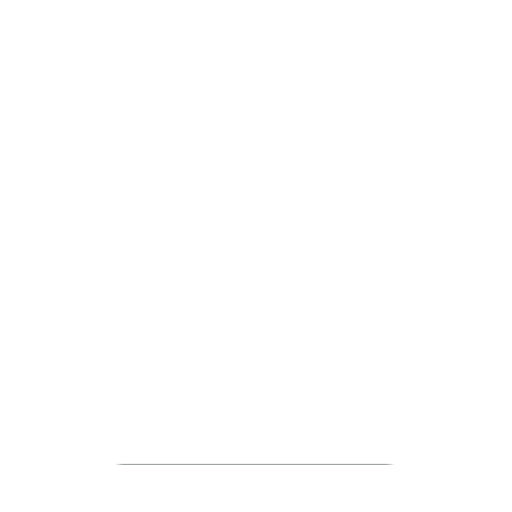
t = 0.00 s
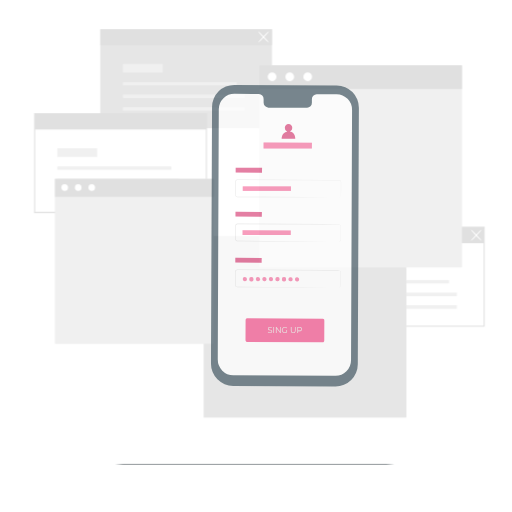
t = 0.88 s
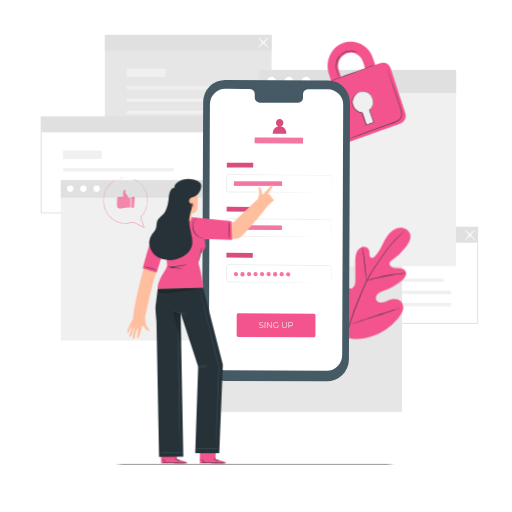
t = 1.77 s
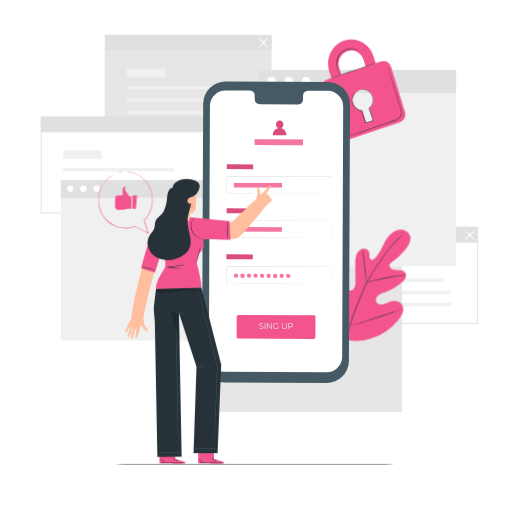
t = 2.65 s
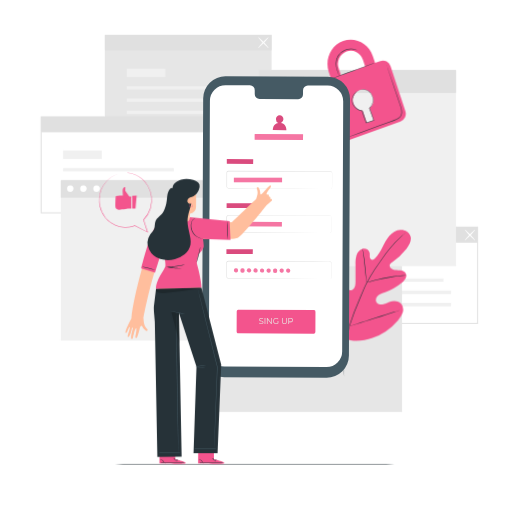
t = 3.53 s
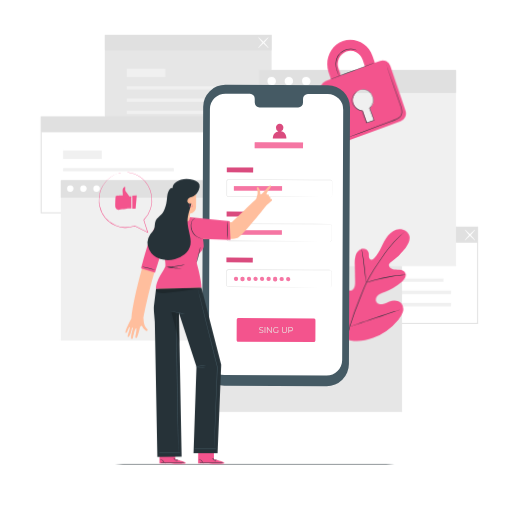
t = 4.42 s

The animated SVG that drew these frames (rendered in a browser with its animation timeline set to each time). Animation: 8 CSS @keyframes rules; one cycle of 5.30 s, repeats indefinitely.

<svg class="animated" id="freepik_stories-mobile-login" xmlns="http://www.w3.org/2000/svg" viewBox="0 0 500 500" version="1.1" xmlns:xlink="http://www.w3.org/1999/xlink" xmlns:svgjs="http://svgjs.com/svgjs"><style>svg#freepik_stories-mobile-login:not(.animated) .animable {opacity: 0;}svg#freepik_stories-mobile-login.animated #freepik--background-complete--inject-9 {animation: 1s 1 forwards cubic-bezier(.36,-0.01,.5,1.38) zoomIn;animation-delay: 0s;}svg#freepik_stories-mobile-login.animated #freepik--Plant--inject-9 {animation: 1s 1 forwards cubic-bezier(.36,-0.01,.5,1.38) slideUp,1.5s Infinite  linear wind;animation-delay: 0.9s,1.9s;opacity: 0}svg#freepik_stories-mobile-login.animated #freepik--Padlock--inject-9 {animation: 1s 1 forwards cubic-bezier(.36,-0.01,.5,1.38) slideDown,3s Infinite  linear wind;animation-delay: 0.9s,1.9s;opacity: 0}svg#freepik_stories-mobile-login.animated #freepik--Device--inject-9 {animation: 1s 1 forwards cubic-bezier(.36,-0.01,.5,1.38) slideRight,1.5s Infinite  linear floating;animation-delay: 0.4s,1.4s;opacity: 0}svg#freepik_stories-mobile-login.animated #freepik--speech-bubble--inject-9 {animation: 1s 1 forwards cubic-bezier(.36,-0.01,.5,1.38) zoomIn,1.5s Infinite  linear heartbeat;animation-delay: 1.3s,2.3s;opacity: 0}svg#freepik_stories-mobile-login.animated #freepik--Character--inject-9 {animation: 1s 1 forwards cubic-bezier(.36,-0.01,.5,1.38) slideLeft;animation-delay: 1.0s;opacity: 0}            @keyframes zoomIn {                0% {                    opacity: 0;                    transform: scale(0.5);                }                100% {                    opacity: 1;                    transform: scale(1);                }            }                    @keyframes slideUp {                0% {                    opacity: 0;                    transform: translateY(30px);                }                100% {                    opacity: 1;                    transform: inherit;                }            }                    @keyframes wind {                0% {                    transform: rotate( 0deg );                }                25% {                    transform: rotate( 1deg );                }                75% {                    transform: rotate( -1deg );                }            }                    @keyframes slideDown {                0% {                    opacity: 0;                    transform: translateY(-30px);                }                100% {                    opacity: 1;                    transform: translateY(0);                }            }                    @keyframes slideRight {                0% {                    opacity: 0;                    transform: translateX(30px);                }                100% {                    opacity: 1;                    transform: translateX(0);                }            }                    @keyframes floating {                0% {                    opacity: 1;                    transform: translateY(0px);                }                50% {                    transform: translateY(-10px);                }                100% {                    opacity: 1;                    transform: translateY(0px);                }            }                    @keyframes heartbeat {                0% {                    transform: scale(1);                }                10% {                    transform: scale(1.1);                }                30% {                    transform: scale(1);                }                40% {                    transform: scale(1);                }                50% {                    transform: scale(1.1);                }                60% {                    transform: scale(1);                }                100% {                    transform: scale(1);                }            }                    @keyframes slideLeft {                0% {                    opacity: 0;                    transform: translateX(-30px);                }                100% {                    opacity: 1;                    transform: translateX(0);                }            }        </style><g id="freepik--background-complete--inject-9" class="animable" style="transform-origin: 253.285px 218.165px;"><path d="M466.89,316.2H303V221.36H466.89ZM304,315.2H465.89V222.36H304Z" style="fill: rgb(224, 224, 224); transform-origin: 384.945px 268.78px;" id="elc5pqqbub35" class="animable"></path><rect x="324.95" y="271.93" width="108.13" height="3.17" style="fill: rgb(240, 240, 240); transform-origin: 379.015px 273.515px;" id="elnacr3t4v16" class="animable"></rect><rect x="324.95" y="283.75" width="115.58" height="3.46" style="fill: rgb(240, 240, 240); transform-origin: 382.74px 285.48px;" id="el1gwfis4s0tf" class="animable"></rect><rect x="324.95" y="295.71" width="115.58" height="3.46" style="fill: rgb(240, 240, 240); transform-origin: 382.74px 297.44px;" id="elhpisg4mkhns" class="animable"></rect><rect x="324.95" y="254.76" width="37.79" height="8.23" style="fill: rgb(240, 240, 240); transform-origin: 343.845px 258.875px;" id="elhg2vow2ehvq" class="animable"></rect><rect x="303.53" y="221.86" width="162.86" height="15.1" style="fill: rgb(224, 224, 224); transform-origin: 384.96px 229.41px;" id="ell5azjfos8rk" class="animable"></rect><path d="M453.86,234.7c-.21-.2,1.89-2.73,4.68-5.65s5.24-5.13,5.44-4.94-1.89,2.73-4.68,5.66S454.06,234.9,453.86,234.7Z" style="fill: rgb(255, 255, 255); transform-origin: 458.919px 229.406px;" id="el4asqgpngr92" class="animable"></path><path d="M464,234.7c-.2.2-2.64-2-5.44-4.93s-4.89-5.46-4.68-5.66,2.64,2,5.44,4.94S464.19,234.5,464,234.7Z" style="fill: rgb(255, 255, 255); transform-origin: 458.939px 229.405px;" id="el3itxpgqlhqf" class="animable"></path><rect x="102.36" y="34.05" width="162.86" height="93.85" style="fill: rgb(230, 230, 230); transform-origin: 183.79px 80.975px;" id="elgbiivkm1y3m" class="animable"></rect><rect x="123.79" y="84.13" width="108.13" height="3.17" style="fill: rgb(240, 240, 240); transform-origin: 177.855px 85.715px;" id="els3m68okn4cm" class="animable"></rect><rect x="123.79" y="95.95" width="115.58" height="3.46" style="fill: rgb(240, 240, 240); transform-origin: 181.58px 97.68px;" id="elatwxy5z7ih6" class="animable"></rect><rect x="123.79" y="107.91" width="115.58" height="3.46" style="fill: rgb(240, 240, 240); transform-origin: 181.58px 109.64px;" id="elcx3mm465iyl" class="animable"></rect><rect x="123.79" y="66.96" width="37.79" height="8.23" style="fill: rgb(240, 240, 240); transform-origin: 142.685px 71.075px;" id="el9se3kdf5lbm" class="animable"></rect><rect x="102.36" y="34.05" width="162.86" height="15.1" style="fill: rgb(224, 224, 224); transform-origin: 183.79px 41.6px;" id="el91brt9wkdjw" class="animable"></rect><path d="M252.14,46.82c-.21-.19,1.89-2.73,4.68-5.65s5.24-5.13,5.44-4.93-1.89,2.73-4.68,5.65S252.34,47,252.14,46.82Z" style="fill: rgb(255, 255, 255); transform-origin: 257.199px 41.5289px;" id="eli2xk6um25w" class="animable"></path><path d="M262.26,46.82c-.2.2-2.64-2-5.44-4.93s-4.89-5.45-4.68-5.65,2.64,2,5.44,4.93S262.47,46.63,262.26,46.82Z" style="fill: rgb(255, 255, 255); transform-origin: 257.2px 41.53px;" id="elch84yrczcfp" class="animable"></path><path d="M203.54,208.39H39.68V113.54H203.54Zm-162.86-1H202.54V114.54H40.68Z" style="fill: rgb(224, 224, 224); transform-origin: 121.61px 160.965px;" id="elxqci38675xl" class="animable"></path><rect x="61.61" y="164.12" width="108.13" height="3.17" style="fill: rgb(240, 240, 240); transform-origin: 115.675px 165.705px;" id="elrf8dygt7m0r" class="animable"></rect><rect x="61.61" y="175.94" width="115.58" height="3.46" style="fill: rgb(240, 240, 240); transform-origin: 119.4px 177.67px;" id="eljpy6h8pmrc" class="animable"></rect><rect x="61.61" y="187.9" width="115.58" height="3.46" style="fill: rgb(240, 240, 240); transform-origin: 119.4px 189.63px;" id="elazd0pn3dw8m" class="animable"></rect><rect x="61.61" y="146.95" width="37.79" height="8.23" style="fill: rgb(240, 240, 240); transform-origin: 80.505px 151.065px;" id="elmjgw0vmke9g" class="animable"></rect><rect x="40.18" y="114.04" width="162.86" height="15.1" style="fill: rgb(224, 224, 224); transform-origin: 121.61px 121.59px;" id="el2plq2fezy2k" class="animable"></rect><rect x="200.35" y="230.12" width="192.3" height="172.16" style="fill: rgb(230, 230, 230); transform-origin: 296.5px 316.2px;" id="elp68vopr7t" class="animable"></rect><rect x="59.38" y="175.89" width="150.64" height="156.51" style="fill: rgb(240, 240, 240); transform-origin: 134.7px 254.145px;" id="elgqnh2y30kou" class="animable"></rect><rect x="59.38" y="175.89" width="150.64" height="17.05" style="fill: rgb(224, 224, 224); transform-origin: 134.7px 184.415px;" id="el3q2w5v3cwxj" class="animable"></rect><path d="M71.82,184.24a3.16,3.16,0,1,1-3.16-3.3A3.24,3.24,0,0,1,71.82,184.24Z" style="fill: rgb(255, 255, 255); transform-origin: 68.6618px 184.1px;" id="eloy2xd87vpyl" class="animable"></path><path d="M84.65,184.24a3.17,3.17,0,1,1-3.16-3.3A3.24,3.24,0,0,1,84.65,184.24Z" style="fill: rgb(255, 255, 255); transform-origin: 81.4816px 184.11px;" id="elwmjoamjujcs" class="animable"></path><path d="M97.48,184.24a3.17,3.17,0,1,1-3.16-3.3A3.24,3.24,0,0,1,97.48,184.24Z" style="fill: rgb(255, 255, 255); transform-origin: 94.3116px 184.11px;" id="elztlpdowstv" class="animable"></path><rect x="253.08" y="68.28" width="192.3" height="191.66" style="fill: rgb(240, 240, 240); transform-origin: 349.23px 164.11px;" id="elhzl0h205q85" class="animable"></rect><rect x="253.08" y="68.28" width="192.3" height="22.45" style="fill: rgb(224, 224, 224); transform-origin: 349.23px 79.505px;" id="elk8v4evt2oj" class="animable"></rect><path d="M269.46,79.28a4.17,4.17,0,1,1-4.17-4.35A4.27,4.27,0,0,1,269.46,79.28Z" style="fill: rgb(255, 255, 255); transform-origin: 265.292px 79.1px;" id="elmauu8t6fvv7" class="animable"></path><path d="M285.13,76.34a4.17,4.17,0,1,1-6-.14A4.25,4.25,0,0,1,285.13,76.34Z" style="fill: rgb(255, 255, 255); transform-origin: 282.062px 79.1817px;" id="eltjxrc9ez2r" class="animable"></path><path d="M303.24,79.28a4.17,4.17,0,1,1-4.17-4.35A4.27,4.27,0,0,1,303.24,79.28Z" style="fill: rgb(255, 255, 255); transform-origin: 299.072px 79.1px;" id="elnb1nu8702ws" class="animable"></path></g><g id="freepik--Floor--inject-9" class="animable" style="transform-origin: 248.755px 453.13px;"><path d="M403.84,453.13c0,.14-69.44.26-155.07.26s-155.1-.12-155.1-.26,69.43-.26,155.1-.26S403.84,453,403.84,453.13Z" style="fill: rgb(38, 50, 56); transform-origin: 248.755px 453.13px;" id="el1brw4sc14yo" class="animable"></path></g><g id="freepik--Plant--inject-9" class="animable" style="transform-origin: 359.318px 295.667px;"><path d="M336.18,330.71c-15.45-10.79-18.95-30.82-18.34-48.83.1-3-.23-6.18,1.2-8.81s4.77-4.44,7.46-3.18c2.23,1.05,3.2,3.65,4.45,5.8a17.56,17.56,0,0,0,7.05,6.73c1.91,1,4.28,1.6,6.17.56,2.6-1.43,2.9-5,2.88-8q0-8.37-.1-16.72a27.83,27.83,0,0,1,.9-8.88c.93-2.84,3-5.47,5.83-6.27s6.36.85,7,3.77a28.8,28.8,0,0,1,.09,3.72c.08,1.25.66,2.62,1.83,3s2.39-.49,3.29-1.37c3.08-3,5.18-6.91,7.13-10.77s3.86-7.83,6.66-11.12,6.67-5.9,11-6.15,8.84,2.41,9.92,6.61-1.37,8.49-4,11.9a66.87,66.87,0,0,1-13.89,13.25,5.44,5.44,0,0,0-2.33,2.49c-.65,2,1.24,4,3.21,4.63,2.23.74,4.65.51,7,.79s4.85,1.3,5.74,3.5c1.22,3.06-1.34,6.26-3.85,8.36a57.38,57.38,0,0,1-16.92,9.77c-2.2.8-4.51,1.51-6.29,3.05s-2.84,4.23-1.77,6.34,3.82,2.78,6.13,2.35,4.36-1.67,6.56-2.5c4.11-1.55,9.41-1.27,12,2.28a9.46,9.46,0,0,1,1,8.37,21.83,21.83,0,0,1-4.53,7.39A57.63,57.63,0,0,1,364,330c-9.53,3.3-18.36,4.2-27.83.73" style="fill: #F3548D; transform-origin: 359.318px 278.557px;" id="elpdckvz16ljh" class="animable"></path><path d="M396.2,226.66s-.09.1-.29.28l-.89.79c-.78.7-1.93,1.72-3.38,3.07a111.61,111.61,0,0,0-11.42,12.33c-2.23,2.77-4.54,5.91-7,9.32s-5,7.09-7.52,11a135.66,135.66,0,0,0-7.37,12.78c-1.16,2.29-2.18,4.68-3.23,7.12L352,290.8a274.85,274.85,0,0,0-10.66,28.77,134,134,0,0,0-5,24.53,97.54,97.54,0,0,0-.28,16.89c.16,2,.31,3.53.45,4.57.06.5.1.9.14,1.19l0,.41a2.09,2.09,0,0,1-.09-.4c-.05-.29-.11-.68-.19-1.18-.18-1-.37-2.58-.55-4.58a92.93,92.93,0,0,1,.1-16.94,131.81,131.81,0,0,1,4.89-24.64,268.42,268.42,0,0,1,10.63-28.84l3.18-7.42c1.05-2.43,2.08-4.84,3.25-7.14a133.92,133.92,0,0,1,7.43-12.81c2.56-4,5.14-7.62,7.57-11s4.78-6.54,7-9.3a106.31,106.31,0,0,1,11.57-12.24c1.48-1.33,2.66-2.33,3.46-3l.93-.75A2.18,2.18,0,0,1,396.2,226.66Z" style="fill: rgb(38, 50, 56); transform-origin: 365.841px 296.91px;" id="elckc2yxf796a" class="animable"></path><path d="M358,276a6.19,6.19,0,0,1-.29-1.27c-.16-.83-.34-2-.55-3.52-.43-3-.87-7.11-1.34-11.66s-1-8.67-1.44-11.64c-.23-1.48-.43-2.67-.57-3.5a5.4,5.4,0,0,1-.17-1.3,5.53,5.53,0,0,1,.37,1.25c.22.82.47,2,.75,3.49.57,3,1.13,7.08,1.6,11.64s.87,8.56,1.18,11.67c.15,1.4.28,2.59.38,3.54A5.54,5.54,0,0,1,358,276Z" style="fill: rgb(38, 50, 56); transform-origin: 355.824px 259.555px;" id="elerucpoqt4r8" class="animable"></path><path d="M396.48,268.82A8,8,0,0,1,395,269c-1,.09-2.42.21-4.18.41-3.52.38-8.36,1.08-13.67,2.08s-10.08,2.13-13.51,3c-1.71.44-3.09.84-4,1.11a7.3,7.3,0,0,1-1.5.36,8.71,8.71,0,0,1,1.44-.57c.94-.33,2.3-.79,4-1.28,3.41-1,8.18-2.19,13.51-3.21A136.16,136.16,0,0,1,390.74,269c1.77-.15,3.2-.21,4.2-.23A7.69,7.69,0,0,1,396.48,268.82Z" style="fill: rgb(38, 50, 56); transform-origin: 377.31px 272.356px;" id="ellqc7atjl4lq" class="animable"></path><path d="M341.3,318.72a2.08,2.08,0,0,1-.26-.47l-.66-1.39c-.57-1.21-1.34-3-2.26-5.19-1.86-4.4-4.23-10.56-6.75-17.4s-4.84-13-6.6-17.45c-.86-2.16-1.57-3.93-2.1-5.25l-.56-1.43a1.93,1.93,0,0,1-.16-.52,2.08,2.08,0,0,1,.26.47l.66,1.39c.56,1.21,1.34,3,2.26,5.19,1.86,4.4,4.23,10.56,6.75,17.4s4.84,13,6.6,17.45c.86,2.16,1.57,3.93,2.09,5.25.23.57.42,1,.57,1.43A1.93,1.93,0,0,1,341.3,318.72Z" style="fill: rgb(38, 50, 56); transform-origin: 331.625px 294.17px;" id="el1p28978n0nh" class="animable"></path><path d="M392.38,302.25a2.12,2.12,0,0,1-.51.21l-1.48.5-5.47,1.77c-4.62,1.5-11,3.64-18,6s-13.41,4.46-18.06,5.86c-2.32.71-4.21,1.25-5.52,1.61l-1.51.39a2.59,2.59,0,0,1-.54.11,2.12,2.12,0,0,1,.51-.21l1.48-.5,5.47-1.77c4.62-1.5,11-3.64,18-6s13.4-4.46,18.05-5.86c2.33-.71,4.21-1.25,5.53-1.61l1.51-.39A2.59,2.59,0,0,1,392.38,302.25Z" style="fill: rgb(38, 50, 56); transform-origin: 366.835px 310.475px;" id="elkpwbi5tdfc" class="animable"></path></g><g id="freepik--Padlock--inject-9" class="animable" style="transform-origin: 354.572px 88.5349px;"><path d="M371.54,59.68l-5.15,1.84-2.21-6.73c-4.06-12.41-17-19-28.89-14.81s-18.22,17.8-14.16,30.21l2.21,6.73-5.17,1.85a8.22,8.22,0,0,0-4.82,10.28l14.33,43.79a7.73,7.73,0,0,0,9.86,5.11l53.37-19.09a8.26,8.26,0,0,0,4.87-10.38L381.44,64.69A7.71,7.71,0,0,0,371.54,59.68Zm-40.68,7a13.19,13.19,0,0,1,7.76-16.55,12.36,12.36,0,0,1,15.83,8.11l2.2,6.73-23.59,8.44Zm30,38.86,3.66,11.18a.91.91,0,0,1-.57,1.12l-5.13,1.83a.82.82,0,0,1-1-.54L354.13,108a10,10,0,0,1-9-7,10.51,10.51,0,0,1,6.19-13.18,9.85,9.85,0,0,1,12.61,6.46A10.68,10.68,0,0,1,360.87,105.57Z" style="fill: #F3548D; transform-origin: 354.572px 88.5349px;" id="el4nx402etd9" class="animable"></path><path d="M366.16,61.4c0,.14-9.55,3.73-21.43,8S323.16,77.1,323.11,77s9.55-3.72,21.44-8S366.11,61.27,366.16,61.4Z" style="fill: rgb(38, 50, 56); transform-origin: 344.635px 69.1993px;" id="el9k5wnveggp6" class="animable"></path><path d="M377.5,63.24a1.75,1.75,0,0,1,.11.27c.08.2.17.46.29.78.26.73.62,1.74,1.07,3l3.84,11.18c1.6,4.74,3.51,10.36,5.63,16.6,1,3.13,2.18,6.39,3.28,9.82a15,15,0,0,1,.75,5.49,7.37,7.37,0,0,1-.81,2.77,7.64,7.64,0,0,1-1.89,2.23,18,18,0,0,1-5.08,2.59l-5.15,1.85-9.75,3.49-16.51,5.88-11.15,3.92-3,1-.8.26a.85.85,0,0,1-.27.07s.08,0,.25-.12l.78-.31,3-1.13,11.09-4.08,16.48-6,9.73-3.52,5.15-1.86a17.13,17.13,0,0,0,4.93-2.51,7.11,7.11,0,0,0,1.76-2.07,6.58,6.58,0,0,0,.75-2.57,14.39,14.39,0,0,0-.72-5.29c-1.08-3.4-2.22-6.69-3.25-9.82-2.08-6.25-4-11.89-5.52-16.63s-2.8-8.55-3.68-11.23c-.42-1.31-.74-2.33-1-3.07l-.24-.8A.93.93,0,0,1,377.5,63.24Z" style="fill: rgb(38, 50, 56); transform-origin: 365.274px 98.84px;" id="elb948t8frpyt" class="animable"></path><path d="M349.34,49.45s-.53-.26-1.51-.66a13.32,13.32,0,0,0-4.37-.88A15,15,0,0,0,337,49.13a14.4,14.4,0,0,0-6.11,5.11,13.52,13.52,0,0,0-2.35,7.59,23.39,23.39,0,0,0,1,6.55c.52,1.82,1.06,3.27,1.42,4.28a11.17,11.17,0,0,1,.52,1.58,8.78,8.78,0,0,1-.71-1.51c-.41-1-1-2.42-1.58-4.25a22.74,22.74,0,0,1-1.15-6.65,13.71,13.71,0,0,1,2.4-7.88,14.63,14.63,0,0,1,6.35-5.26,14.88,14.88,0,0,1,6.65-1.14,12.59,12.59,0,0,1,4.43,1.05,8.26,8.26,0,0,1,1.08.6A1.49,1.49,0,0,1,349.34,49.45Z" style="fill: rgb(38, 50, 56); transform-origin: 338.69px 60.8821px;" id="elvs6whimsl5s" class="animable"></path><path d="M349.8,88.58a3.45,3.45,0,0,1,.5-.25,9.93,9.93,0,0,1,1.55-.55,11.09,11.09,0,0,1,2.59-.44,8.78,8.78,0,0,1,3.51.53c2.56.9,4.91,3.51,6.07,7a10.08,10.08,0,0,1,0,5.74A13,13,0,0,1,360.8,106l.06-.27c1.33,3.65,2.78,7.61,4.28,11.74l.09.25-.25.09-2.29.76-5,1.67-.25.08-.08-.25c-1.37-4.14-2.87-8-4-11.79l.22.17a10,10,0,0,1-5.36-2.11,12.1,12.1,0,0,1-3.35-4,9.14,9.14,0,0,1-1.06-4.5,10.86,10.86,0,0,1,4.19-8.26,6.36,6.36,0,0,1,1.73-1,19.27,19.27,0,0,0-1.64,1.09A10.63,10.63,0,0,0,345,94.06a9.46,9.46,0,0,0,.31,8.07,11.74,11.74,0,0,0,3.27,3.84,9.52,9.52,0,0,0,5.11,2l.17,0,.05.15c1.1,3.72,2.61,7.61,4,11.77l-.33-.16,5-1.67,2.28-.77-.16.34c-1.49-4.13-2.93-8.1-4.25-11.75l0-.15.12-.12a12.74,12.74,0,0,0,3.16-5.17,9.67,9.67,0,0,0,0-5.49c-1.09-3.36-3.34-5.91-5.78-6.81a8.59,8.59,0,0,0-3.39-.57,11.46,11.46,0,0,0-2.56.35C350.51,88.29,349.81,88.63,349.8,88.58Z" style="fill: rgb(38, 50, 56); transform-origin: 354.519px 103.824px;" id="elmqcgexqgkcf" class="animable"></path></g><g id="freepik--Device--inject-9" class="animable" style="transform-origin: 269.58px 230.125px;"><path d="M318.89,377.32,219,376.86A21.77,21.77,0,0,1,197.35,355l1.06-250.41a21.75,21.75,0,0,1,21.86-21.66l99.88.46a21.77,21.77,0,0,1,21.66,21.85l-1.06,250.4A21.77,21.77,0,0,1,318.89,377.32Z" style="fill: rgb(69, 90, 100); transform-origin: 269.58px 230.125px;" id="elq3twz0yu89" class="animable"></path><path d="M320,92,300.64,92a4.81,4.81,0,0,0-4.72,4.9l0,3.51a4.8,4.8,0,0,1-4.72,4.89l-37.74-.17a4.82,4.82,0,0,1-4.69-4.94l0-3.51a4.82,4.82,0,0,0-4.68-4.94l-6.81,0-16.95-.08A15.24,15.24,0,0,0,205,106.75l-1,244.42a15.23,15.23,0,0,0,15.16,15.3l99.68.46a15.24,15.24,0,0,0,15.31-15.17l1-244.42A15.25,15.25,0,0,0,320,92Z" style="fill: rgb(255, 255, 255); transform-origin: 269.575px 229.295px;" id="elmj9tsyxjpzd" class="animable"></path><path d="M306.59,334.32,232.47,334c-.77,0-1.39-.84-1.38-1.86l.08-19.39c0-1,.63-1.86,1.4-1.86l74.12.34a1.68,1.68,0,0,1,1.38,1.87L308,332.47C308,333.5,307.36,334.33,306.59,334.32Z" style="fill: #F3548D; transform-origin: 269.587px 322.605px;" id="elmovulvv0w6" class="animable"></path><text transform="matrix(0.96, 0, 0, 1, 252.59, 324.95)" style="font-size:8.298959732055664px;fill:#e8e8e3;font-family:Montserrat-Regular, Montserrat">SING UP</text><g id="el5l0l27izllh"><rect x="221.51" y="163.81" width="25.72" height="4.72" style="fill: #F3548D; transform-origin: 234.37px 166.17px; transform: rotate(0.26deg);" class="animable" id="elwvt69hzc8p"></rect></g><g id="elxr1vkhkhkn"><rect x="221.51" y="163.81" width="25.72" height="4.72" style="opacity: 0.1; transform-origin: 234.37px 166.17px; transform: rotate(0.26deg);" class="animable" id="eluu8b4sjfid"></rect></g><path d="M322.65,192.83a2.3,2.3,0,0,0,.59-.14,1.58,1.58,0,0,0,1-1.35c0-1.59,0-3.91,0-6.89,0-1.49,0-3.16,0-5,0-.45,0-.92,0-1.39a1.94,1.94,0,0,0-.28-1.31,1.5,1.5,0,0,0-1.19-.61h-1.56l-14.45,0-83.64-.31a1.33,1.33,0,0,0-1.1.55,1.91,1.91,0,0,0-.26,1.31c0,1,0,2,0,3q0,3,0,6c0,1,0,2,0,3a7.89,7.89,0,0,0,0,1.4,1.35,1.35,0,0,0,.78.9,1.56,1.56,0,0,0,.62.11h5.09l22.21.12,37.6.23,25.35.2,6.89.08,1.79,0c.41,0,.61,0,.61,0l-.61,0-1.79,0h-6.89l-25.35,0-37.6-.12-22.21-.09h-5.09a2,2,0,0,1-.82-.14,1.88,1.88,0,0,1-1.08-1.25,2.83,2.83,0,0,1-.06-.8v-.74c0-1,0-2,0-3q0-3,0-6c0-1,0-2,0-3a5.6,5.6,0,0,1,0-.8,1.7,1.7,0,0,1,.33-.81,1.84,1.84,0,0,1,1.52-.77l83.64.46,14.45.1,1.56,0a1.71,1.71,0,0,1,1.4.73,2.13,2.13,0,0,1,.32,1.47c0,.47,0,.94,0,1.39,0,1.82,0,3.49,0,5,0,3-.07,5.3-.09,6.9a1.62,1.62,0,0,1-1.05,1.39A1.2,1.2,0,0,1,322.65,192.83Z" style="fill: rgb(224, 224, 224); transform-origin: 272.814px 184.02px;" id="eljg0d3j23pob" class="animable"></path><g id="el26faizes7fp"><rect x="228.41" y="182.01" width="47.04" height="4.41" style="fill: #F3548D; transform-origin: 251.93px 184.215px; transform: rotate(0deg);" class="animable" id="elt1d41auec"></rect></g><g id="eld5201pwryig"><rect x="228.41" y="182.01" width="47.04" height="4.41" style="fill: rgb(255, 255, 255); opacity: 0.2; transform-origin: 251.93px 184.215px; transform: rotate(0deg);" class="animable" id="eljhfsmyj4jx"></rect></g><g id="elp3jkidvfoch"><rect x="221.33" y="206.87" width="25.72" height="4.72" style="fill: #F3548D; transform-origin: 234.19px 209.23px; transform: rotate(0.26deg);" class="animable" id="el2n70m6z8j9b"></rect></g><g id="eljoti6g38a9i"><rect x="221.33" y="206.87" width="25.72" height="4.72" style="opacity: 0.1; transform-origin: 234.19px 209.23px; transform: rotate(0.26deg);" class="animable" id="el6qesa5kvm1"></rect></g><path d="M322,235.89a5.17,5.17,0,0,0,.6-.11,2.05,2.05,0,0,0,1.26-1.14,2.8,2.8,0,0,0,.18-1.27c0-.48,0-1,0-1.58,0-1.16,0-2.48,0-4v-6.35a2.15,2.15,0,0,0-.29-1.32,1.94,1.94,0,0,0-1.09-.85,6.13,6.13,0,0,0-1.51-.08l-14.39,0-83.35-.31a1.85,1.85,0,0,0-1.83,1.61c0,.95,0,2,0,3q0,3,0,6c0,1,0,2,0,3a5.74,5.74,0,0,0,.06,1.4,1.9,1.9,0,0,0,.73,1,2.08,2.08,0,0,0,1.24.32H225l2.89,0,22.13.11,37.47.23,25.26.2,6.87.08,1.79,0,.6,0-.6,0-1.79,0-6.87,0-25.26,0L250,235.79l-22.13-.08h-4.35a2.51,2.51,0,0,1-1.53-.41,2.4,2.4,0,0,1-.94-1.31,6.3,6.3,0,0,1-.08-1.54c0-1,0-2,0-3q0-3,0-6c0-1,0-2,0-3a2.37,2.37,0,0,1,2.35-2.07l83.35.46,14.39.11a6.19,6.19,0,0,1,1.6.11,2.21,2.21,0,0,1,1.23,1,2.41,2.41,0,0,1,.32,1.46c0,.47,0,.93,0,1.39,0,1.81,0,3.47,0,5s0,2.82,0,4c0,.57,0,1.1,0,1.59a2.79,2.79,0,0,1-.21,1.31,2.12,2.12,0,0,1-1.35,1.14A1.88,1.88,0,0,1,322,235.89Z" style="fill: rgb(224, 224, 224); transform-origin: 272.588px 227.168px;" id="el34vru2af653" class="animable"></path><g id="elo7gqhjrvs7"><rect x="221.14" y="251.79" width="25.72" height="4.72" style="fill: #F3548D; transform-origin: 234px 254.15px; transform: rotate(0.26deg);" class="animable" id="el7pmvfq5time"></rect></g><g id="elysmwvhc1gqb"><rect x="221.14" y="251.79" width="25.72" height="4.72" style="opacity: 0.1; transform-origin: 234px 254.15px; transform: rotate(0.26deg);" class="animable" id="eltqe36gn288"></rect></g><path d="M321.8,280.8a4.78,4.78,0,0,0,.6-.11,2.06,2.06,0,0,0,1.26-1.13,2.82,2.82,0,0,0,.18-1.27c0-.49,0-1,0-1.59,0-1.15,0-2.48,0-4v-6.35a2.15,2.15,0,0,0-.29-1.32,2,2,0,0,0-1.09-.84,6.11,6.11,0,0,0-1.51-.09l-14.39,0-83.35-.31a1.85,1.85,0,0,0-1.83,1.61c0,1,0,2,0,3,0,2,0,4,0,6,0,1,0,2,0,3a5.66,5.66,0,0,0,.06,1.39,1.83,1.83,0,0,0,.73,1,2,2,0,0,0,1.24.32h4.35l22.13.12,37.47.23,25.26.2,6.87.08,1.79,0c.4,0,.6,0,.6,0s-.2,0-.6,0l-1.79,0-6.87,0-25.26,0-37.47-.11-22.13-.09h-4.35a2.45,2.45,0,0,1-1.53-.41,2.4,2.4,0,0,1-.94-1.31,6.3,6.3,0,0,1-.08-1.54c0-1,0-2,0-3q0-3,0-6c0-1,0-2,0-3.05a2.36,2.36,0,0,1,2.34-2.07l83.35.46,14.39.11a6.19,6.19,0,0,1,1.6.11,2.21,2.21,0,0,1,1.23,1,2.41,2.41,0,0,1,.32,1.46c0,.47,0,.94,0,1.39,0,1.81,0,3.47,0,5s0,2.82,0,4c0,.57,0,1.1,0,1.59a2.74,2.74,0,0,1-.21,1.31,2.12,2.12,0,0,1-1.35,1.14A1.58,1.58,0,0,1,321.8,280.8Z" style="fill: rgb(224, 224, 224); transform-origin: 272.473px 271.988px;" id="el5getsrd65m7" class="animable"></path><g id="ell08ngzayg2n"><rect x="228.23" y="225.07" width="47.04" height="4.41" style="fill: #F3548D; transform-origin: 251.75px 227.275px; transform: rotate(0.26deg);" class="animable" id="eln36ktbrpn3o"></rect></g><g id="el9fwmfs942mr"><rect x="228.23" y="225.07" width="47.04" height="4.41" style="fill: rgb(255, 255, 255); opacity: 0.2; transform-origin: 251.75px 227.275px; transform: rotate(0.26deg);" class="animable" id="eljxq1pnj8zx"></rect></g><path d="M232.51,272.64a2.06,2.06,0,1,1-2-2.21A2.12,2.12,0,0,1,232.51,272.64Z" style="fill: #F3548D; transform-origin: 230.454px 272.489px;" id="ely4vlwxjzoef" class="animable"></path><path d="M238.88,272.67a2.06,2.06,0,1,1-4.11,0,2.06,2.06,0,1,1,4.11,0Z" style="fill: #F3548D; transform-origin: 236.825px 272.67px;" id="elpgu2kfsh2o" class="animable"></path><path d="M245.26,272.7a2.06,2.06,0,1,1-2-2.21A2.13,2.13,0,0,1,245.26,272.7Z" style="fill: #F3548D; transform-origin: 243.204px 272.549px;" id="elyqdzgt3mmpd" class="animable"></path><path d="M251.63,272.73a2.06,2.06,0,1,1-2-2.21A2.13,2.13,0,0,1,251.63,272.73Z" style="fill: #F3548D; transform-origin: 249.574px 272.579px;" id="el8m51u8fefci" class="animable"></path><path d="M258,272.75a2.06,2.06,0,1,1-2-2.2A2.13,2.13,0,0,1,258,272.75Z" style="fill: #F3548D; transform-origin: 255.943px 272.609px;" id="el3f99j8hfgzx" class="animable"></path><path d="M264.38,272.78a2.06,2.06,0,1,1-2.05-2.2A2.13,2.13,0,0,1,264.38,272.78Z" style="fill: #F3548D; transform-origin: 262.323px 272.64px;" id="elvyj3x2dflj" class="animable"></path><path d="M270.75,272.81a2.06,2.06,0,1,1-4.11,0,2.06,2.06,0,1,1,4.11,0Z" style="fill: #F3548D; transform-origin: 268.695px 272.81px;" id="elysxtv7xyyih" class="animable"></path><path d="M277.12,272.84a2.06,2.06,0,1,1-2.05-2.2A2.13,2.13,0,0,1,277.12,272.84Z" style="fill: #F3548D; transform-origin: 275.063px 272.7px;" id="el993iyrt29dg" class="animable"></path><path d="M283.49,272.87a2.06,2.06,0,1,1-2-2.2A2.13,2.13,0,0,1,283.49,272.87Z" style="fill: #F3548D; transform-origin: 281.433px 272.729px;" id="elam2qaf17xbn" class="animable"></path><g id="elt89zp4vv7o"><g style="opacity: 0.2; transform-origin: 255.943px 272.721px;" class="animable" id="elvsisxug549a"><path d="M232.51,272.64a2.06,2.06,0,1,1-2-2.21A2.12,2.12,0,0,1,232.51,272.64Z" style="fill: rgb(255, 255, 255); transform-origin: 230.454px 272.489px;" id="elbx64hqwivvq" class="animable"></path><path d="M238.88,272.67a2.06,2.06,0,1,1-4.11,0,2.06,2.06,0,1,1,4.11,0Z" style="fill: rgb(255, 255, 255); transform-origin: 236.825px 272.67px;" id="elv6hv1fhhw1l" class="animable"></path><path d="M245.26,272.7a2.06,2.06,0,1,1-2-2.21A2.13,2.13,0,0,1,245.26,272.7Z" style="fill: rgb(255, 255, 255); transform-origin: 243.204px 272.549px;" id="elwzd5omerwl" class="animable"></path><path d="M251.63,272.73a2.06,2.06,0,1,1-2-2.21A2.13,2.13,0,0,1,251.63,272.73Z" style="fill: rgb(255, 255, 255); transform-origin: 249.574px 272.579px;" id="elo7sl1p52j4r" class="animable"></path><path d="M258,272.75a2.06,2.06,0,1,1-2-2.2A2.13,2.13,0,0,1,258,272.75Z" style="fill: rgb(255, 255, 255); transform-origin: 255.943px 272.609px;" id="eltpospmc399k" class="animable"></path><path d="M264.38,272.78a2.06,2.06,0,1,1-2.05-2.2A2.13,2.13,0,0,1,264.38,272.78Z" style="fill: rgb(255, 255, 255); transform-origin: 262.323px 272.64px;" id="eletvy7rmb81t" class="animable"></path><path d="M270.75,272.81a2.06,2.06,0,1,1-4.11,0,2.06,2.06,0,1,1,4.11,0Z" style="fill: rgb(255, 255, 255); transform-origin: 268.695px 272.81px;" id="elrt8s1ocgo2" class="animable"></path><path d="M277.12,272.84a2.06,2.06,0,1,1-2.05-2.2A2.13,2.13,0,0,1,277.12,272.84Z" style="fill: rgb(255, 255, 255); transform-origin: 275.063px 272.7px;" id="elzvdb3ht1zcj" class="animable"></path><path d="M283.49,272.87a2.06,2.06,0,1,1-2-2.2A2.13,2.13,0,0,1,283.49,272.87Z" style="fill: rgb(255, 255, 255); transform-origin: 281.433px 272.729px;" id="elpzfp1z9ebje" class="animable"></path></g></g><path d="M274.44,128.51a3.87,3.87,0,0,0,2.31-3.59,3.64,3.64,0,1,0-7.27,0,3.88,3.88,0,0,0,2.32,3.63c-5.6.84-5.35,6.92-5.35,6.92l13.24.06S280,129.34,274.44,128.51Z" style="fill: #F3548D; transform-origin: 273.071px 128.31px;" id="elf3494je1yyd" class="animable"></path><g id="el12zir4vn6lhf"><path d="M274.44,128.51a3.87,3.87,0,0,0,2.31-3.59,3.64,3.64,0,1,0-7.27,0,3.88,3.88,0,0,0,2.32,3.63c-5.6.84-5.35,6.92-5.35,6.92l13.24.06S280,129.34,274.44,128.51Z" style="opacity: 0.1; transform-origin: 273.071px 128.31px;" class="animable" id="el70yt8qfvlyy"></path></g><g id="el4drm3pkw2cv"><rect x="248.74" y="139.37" width="47.19" height="5.64" style="fill: #F3548D; transform-origin: 272.335px 142.19px; transform: rotate(0.26deg);" class="animable" id="el6yyk0fqgr7q"></rect></g><g id="el8xqx4zdwfsb"><rect x="248.74" y="139.37" width="47.19" height="5.64" style="fill: rgb(255, 255, 255); opacity: 0.2; transform-origin: 272.335px 142.19px; transform: rotate(0.26deg);" class="animable" id="elmjefrtxxgpj"></rect></g></g><g id="freepik--speech-bubble--inject-9" class="animable animator-active" style="transform-origin: 122.529px 197.96px;"><path d="M122.47,168.68l-.47,0-1.36.1a15.43,15.43,0,0,0-2.19.29,13.53,13.53,0,0,0-1.39.27l-1.55.43a25.47,25.47,0,0,0-7.37,3.65,25.94,25.94,0,0,0-7.26,8.08,27.08,27.08,0,0,0-2.54,5.81,27.94,27.94,0,0,0-1.11,6.78,27.48,27.48,0,0,0,.06,3.62c0,.61.17,1.22.25,1.84a11.82,11.82,0,0,0,.35,1.85,26.39,26.39,0,0,0,15,18.33,23.76,23.76,0,0,0,8.59,1.93,23.19,23.19,0,0,0,9-1.29l.88-.33.12,0,.1.06,12.61,6.4-.37.32c-1.35-4.18-2.65-8.23-3.91-12.12l0-.15.11-.11a27,27,0,0,0,6.62-11,27.7,27.7,0,0,0,1-11.72,27.38,27.38,0,0,0-3.31-9.94,27,27,0,0,0-5.7-7,27.85,27.85,0,0,0-6.19-3.94,26.94,26.94,0,0,0-5.24-1.65l-2-.33-1.45-.11-.88-.06-.3,0a1.36,1.36,0,0,1,.3,0l.89,0,1.45.06,2,.29a26.5,26.5,0,0,1,5.31,1.59,27.79,27.79,0,0,1,6.3,3.93,27.07,27.07,0,0,1,5.82,7,27.45,27.45,0,0,1,3.41,10.07,28,28,0,0,1-.93,11.92,27.36,27.36,0,0,1-6.72,11.23l.06-.26c1.26,3.89,2.57,7.94,3.93,12.11l.19.61-.57-.29-12.61-6.39h.22l-.9.33a23.86,23.86,0,0,1-9.17,1.32,24.3,24.3,0,0,1-8.77-2A26.31,26.31,0,0,1,100.25,209a26.7,26.7,0,0,1-2.83-7.4,15.32,15.32,0,0,1-.35-1.89c-.08-.63-.21-1.25-.24-1.87a29.55,29.55,0,0,1,1.11-10.56,26.89,26.89,0,0,1,2.61-5.88,26.17,26.17,0,0,1,7.41-8.13,25.28,25.28,0,0,1,7.49-3.62l1.57-.4a13.89,13.89,0,0,1,1.4-.25,14.85,14.85,0,0,1,2.21-.24l1.37-.05A3.36,3.36,0,0,1,122.47,168.68Z" style="fill: #F3548D; transform-origin: 122.529px 197.96px;" id="el8i1r6kqrgcs" class="animable"></path><path d="M128.17,192h-1.85l-4-5.62v-3.69s-2.86-.18-2.52,4.65,0,3.6,0,3.6-6.07,0-6.57.55-.53,6.41-.6,9.68a3.54,3.54,0,0,0,2.51,3.56,2.48,2.48,0,0,0,.65.09c1.52,0,9.25-1.23,9.25-1.23h3.19Z" style="fill: #F3548D; transform-origin: 120.428px 193.755px;" id="elbfjq8hwc0z9" class="animable"></path><polygon points="133.46 191.01 132.32 203.65 129.16 203.65 129.16 191.27 133.46 191.01" style="fill: #F3548D; transform-origin: 131.31px 197.33px;" id="ellireoj4bwpf" class="animable"></polygon></g><g id="freepik--Character--inject-9" class="animable" style="transform-origin: 194.06px 313.817px;"><path d="M171.15,448.34v-8.55l-15.33-.11-.13,12.93.95.07c4.23.27,21.52.67,24.36-.21C184.16,451.49,171.15,448.34,171.15,448.34Z" style="fill: #F3548D; transform-origin: 168.592px 446.345px;" id="elmwezr83s4cg" class="animable"></path><path d="M181.36,451.67c0,.14-5.74.26-12.81.26s-12.81-.12-12.81-.26,5.74-.26,12.81-.26S181.36,451.53,181.36,451.67Z" style="fill: rgb(38, 50, 56); transform-origin: 168.55px 451.67px;" id="eltxgwydqmuxl" class="animable"></path><path d="M171.42,450.09c-.13-.07,0-.52.31-1s.73-.68.83-.58-.11.48-.41.89S171.55,450.16,171.42,450.09Z" style="fill: rgb(38, 50, 56); transform-origin: 171.978px 449.292px;" id="el868dr8al4bu" class="animable"></path><path d="M172.4,450.65c-.14,0-.07-.56.23-1.09s.7-.85.81-.77-.07.53-.35,1S172.53,450.7,172.4,450.65Z" style="fill: rgb(38, 50, 56); transform-origin: 172.902px 449.716px;" id="el6707b5z100s" class="animable"></path><path d="M160.36,451.63c-.06,0-.29-.18-.62-.56a9.91,9.91,0,0,0-1.34-1.34,3.53,3.53,0,0,0-1.66-.73c-.47-.06-.77,0-.8-.06s.26-.27.81-.31a3.09,3.09,0,0,1,2,.68,5.64,5.64,0,0,1,1.32,1.55C160.3,451.3,160.42,451.59,160.36,451.63Z" style="fill: rgb(38, 50, 56); transform-origin: 158.157px 450.13px;" id="elmjhcb3lf8so" class="animable"></path><path d="M171.47,448.48c.07.12-.19.42-.63.58s-.83.1-.85,0,.29-.31.67-.45S171.39,448.36,171.47,448.48Z" style="fill: rgb(38, 50, 56); transform-origin: 170.735px 448.794px;" id="elaq8l4j3xxj8" class="animable"></path><path d="M171.23,447.65c0,.15-.4.27-.92.28s-.93-.11-.92-.25.42-.27.92-.28S171.21,447.51,171.23,447.65Z" style="fill: rgb(38, 50, 56); transform-origin: 170.31px 447.665px;" id="el76pyr5uo97s" class="animable"></path><path d="M208.9,448.34v-8.55l-15.33-.11-.13,12.8.95.07c4.23.27,21.53.8,24.36-.08C221.91,451.49,208.9,448.34,208.9,448.34Z" style="fill: #F3548D; transform-origin: 206.342px 446.318px;" id="elbfiay6oe7p" class="animable"></path><path d="M219.11,451.69c0,.14-5.73.26-12.81.26s-12.8-.12-12.8-.26,5.73-.26,12.8-.26S219.11,451.55,219.11,451.69Z" style="fill: rgb(38, 50, 56); transform-origin: 206.305px 451.69px;" id="eld05b5icwt2" class="animable"></path><path d="M209.17,450.09c-.12-.07,0-.52.31-1s.73-.68.83-.58-.11.48-.41.89S209.3,450.16,209.17,450.09Z" style="fill: rgb(38, 50, 56); transform-origin: 209.73px 449.292px;" id="elrdfh6y90ryh" class="animable"></path><path d="M210.15,450.65c-.13,0-.07-.56.24-1.09s.7-.85.81-.77-.08.53-.36,1S210.29,450.7,210.15,450.65Z" style="fill: rgb(38, 50, 56); transform-origin: 210.659px 449.716px;" id="elf7208in4f9" class="animable"></path><path d="M198.11,451.63c-.06,0-.28-.18-.62-.56a9.91,9.91,0,0,0-1.34-1.34,3.53,3.53,0,0,0-1.66-.73c-.46-.06-.77,0-.8-.06s.26-.27.81-.31a3.09,3.09,0,0,1,2,.68,5.47,5.47,0,0,1,1.32,1.55C198.05,451.3,198.17,451.59,198.11,451.63Z" style="fill: rgb(38, 50, 56); transform-origin: 195.907px 450.13px;" id="elx9t5q31bwi" class="animable"></path><path d="M209.22,448.48c.07.12-.19.42-.63.58s-.83.1-.85,0,.29-.31.67-.45S209.14,448.36,209.22,448.48Z" style="fill: rgb(38, 50, 56); transform-origin: 208.485px 448.794px;" id="elos5nj1zvzcp" class="animable"></path><path d="M209,447.65c0,.15-.4.27-.92.28s-.92-.11-.91-.25.41-.27.91-.28S209,447.51,209,447.65Z" style="fill: rgb(38, 50, 56); transform-origin: 208.085px 447.665px;" id="elg08xycmo9eb" class="animable"></path><path d="M265.38,194.44c-.4-.41-1.39-.21-1.39-.21a5.12,5.12,0,0,0,0-1.74c-.18-.56-1.44-.45-1.44-.45a5.81,5.81,0,0,1,0-1.42.51.51,0,0,0-.29-.51,4.62,4.62,0,0,0-1.88-.34c-.77-.55,2.35-4.92,3.51-6.32s.95-2.49-.08-2.49c-.71,0-4.35,4.2-5.47,5.61s-4.09,5.33-4.19,2.2-1.36-5.49-2.15-5.89-1.63.54-1.2,1.41a11.19,11.19,0,0,1,.7,3.08,7.36,7.36,0,0,1-.11,2.52,30.22,30.22,0,0,1-1.35,4.52l-.08,0s-21.82,20.93-23.4,22.42c-1.41,1.34-29.77-1.59-35.46-2.19a38.09,38.09,0,0,0-5.84-.4c-2.47.11-2.91.46-5.37.49a121.62,121.62,0,0,0-18.54,1.63,15.37,15.37,0,0,0-12.06,10.46c-5.73,17.9-18.71,60.27-21,84.07a101,101,0,0,0-4.68,9.67c-1.61,4.38-1.22,4.53-.68,4.63,1.46.27,3.12-7.59,3.74-5.69s-3.15,9.37-1.62,9.59c2,.28,3.59-8,3.78-8.66s1.18-.45,1,.17c-.29.88-3.1,10.21-1.14,10.51,1.08.16,1.2-1.81,1.2-1.81s2-8.93,2.91-8.75-.06,5.45-.52,7.21.18,2.65,1.12,2.22c.64-.3,2.17-5.65,2.59-7.39s1.47-6.56,2.88-3.77,3.55,4.41,4.43,4.45a1,1,0,0,0,.49-1.79,11.33,11.33,0,0,1-1.93-2.5,7.37,7.37,0,0,1-1-2.34,25.37,25.37,0,0,1-.7-5.06l-.16-1c2.24-11.09,8.69-43.64,18-64.43l3.82,7.86,1.66,5.82-10.18,25.13,43.42-.57-6.48-24.94,7.87-26h0c8.51.19,30.36.51,34-1.14,4.58-2,28.27-31.92,28.27-31.92h0a54.72,54.72,0,0,0,4.43-3.84S266.25,195.34,265.38,194.44Z" style="fill: rgb(255, 190, 157); transform-origin: 194.06px 256.04px;" id="elunlxzv5cutp" class="animable"></path><path d="M151.39,266.39c1.26-4.3,7.73-25.56,7.73-25.56s3.18,17.33,2.34,19.42a37,37,0,0,1-2.73,5.16c-7.34,11.17-6.38,16.76-6.38,16.76l44.35-1.35c.1-6.2-3.57-20.62-4.33-22.92s1.77-9.83,1.77-9.83,5-5.09,4.82-7.71a42.38,42.38,0,0,0-.87-7l27,1-.85-18.3-38.78-3.88c-1.35,3.81-13.56,1.94-13.56,1.94-13.18.44-14,2.86-19.48,7.12s-14.55,40.82-14.55,40.82Z" style="fill: #F3548D; transform-origin: 181.48px 247.175px;" id="el9mw7un09wpr" class="animable"></path><path d="M177.61,262.06a9.33,9.33,0,0,1-2.33.12c-1.45,0-3.44-.1-5.63-.32s-4.17-.53-5.58-.81a9.62,9.62,0,0,1-2.27-.58,12.5,12.5,0,0,1,2.33.22c1.42.18,3.39.43,5.57.65s4.16.37,5.59.47A12.34,12.34,0,0,1,177.61,262.06Z" style="fill: rgb(38, 50, 56); transform-origin: 169.705px 261.338px;" id="elv4wgpcekijs" class="animable"></path><path d="M180.65,258.29a10.25,10.25,0,0,1-2.42.83A44.46,44.46,0,0,1,166,260.57a10.09,10.09,0,0,1-2.54-.24,17.09,17.09,0,0,1,2.54-.13c1.57-.05,3.73-.16,6.11-.44s4.5-.68,6-1A16.58,16.58,0,0,1,180.65,258.29Z" style="fill: rgb(38, 50, 56); transform-origin: 172.055px 259.435px;" id="el34cg4qb4h36" class="animable"></path><path d="M195.57,241.47a10.41,10.41,0,0,1-.31,2.26c-.26,1.39-.66,3.29-1.17,5.37s-1,4-1.44,5.3a10,10,0,0,1-.78,2.15,10.18,10.18,0,0,1,.42-2.24c.38-1.56.81-3.36,1.29-5.33s.94-3.77,1.32-5.33A9.54,9.54,0,0,1,195.57,241.47Z" style="fill: rgb(38, 50, 56); transform-origin: 193.72px 249.01px;" id="elt6rsjp13gkj" class="animable"></path><path d="M151.86,263.84a46.48,46.48,0,0,1-6.83-1.59,47.46,47.46,0,0,1-6.7-2.1,48.09,48.09,0,0,1,6.83,1.59A46.93,46.93,0,0,1,151.86,263.84Z" style="fill: rgb(38, 50, 56); transform-origin: 145.095px 261.995px;" id="el9mjqokzj8fa" class="animable"></path><path d="M198.57,233.14a3.36,3.36,0,0,1-1.14,0,11.85,11.85,0,0,1-3.05-.73,12.53,12.53,0,0,1-7.24-7.11,12.92,12.92,0,0,1-.89-5.63,8.75,8.75,0,0,1,1.37-4.46,4.63,4.63,0,0,1,2.53-1.87,3.06,3.06,0,0,1,.85-.11c.2,0,.3,0,.3,0s-.42,0-1.09.27a4.55,4.55,0,0,0-2.29,1.87c-1.36,2.14-1.74,6.05-.29,9.7a12.22,12.22,0,0,0,3.09,4.52,13.13,13.13,0,0,0,3.79,2.44A19.26,19.26,0,0,0,198.57,233.14Z" style="fill: rgb(38, 50, 56); transform-origin: 192.396px 223.209px;" id="elv8k3grmtdj" class="animable"></path><path d="M221.88,234a83.32,83.32,0,0,1-.24-9.22,82.49,82.49,0,0,1,.28-9.21,83.06,83.06,0,0,1,.24,9.21A80,80,0,0,1,221.88,234Z" style="fill: rgb(38, 50, 56); transform-origin: 221.9px 224.785px;" id="elu7ghmm2qua" class="animable"></path><path d="M185.2,213.3c.11-2.23.34-4.75.34-4.75s5.52-.61,5.85-6.31,0-18.85,0-18.85l-10-5.12L170.29,187,172,215.5l10.18.65A2.94,2.94,0,0,0,185.2,213.3Z" style="fill: rgb(255, 190, 157); transform-origin: 180.913px 197.211px;" id="elmkzihw7emsb" class="animable"></path><path d="M186.19,197.73s0,.11-.09.24a.74.74,0,0,1-.63.28c-.64,0-1.26-.74-1.48-1.6a2.61,2.61,0,0,1,0-1.27,1.1,1.1,0,0,1,.6-.86.55.55,0,0,1,.42,0,.51.51,0,0,1,.23.23c.07.17,0,.28,0,.27s0-.1-.1-.2a.36.36,0,0,0-.47-.1.85.85,0,0,0-.41.71,2.56,2.56,0,0,0,0,1.13c.2.78.74,1.41,1.22,1.47a.69.69,0,0,0,.53-.15C186.13,197.8,186.17,197.72,186.19,197.73Z" style="fill: rgb(235, 153, 110); transform-origin: 185.051px 196.365px;" id="elgul5v8sosk" class="animable"></path><path d="M194.82,180.31c-.77-2.62-3.56-3.92-6.1-4.64-3.87-1.1-8.05-1.58-11.83-.19s-8.32,3.83-8.32,8c-2.23-.18-3.51,1.77-4.39,4.19a15.7,15.7,0,0,0-1,4.6h0c-.28,5.46-1.81,13-5.35,17-2,2.23-4.77,3.77-5.91,6.55-1,2.41-.48,5.27-1.41,7.71-.83,2.15-2.66,3.68-4,5.55a14.88,14.88,0,0,0-.95,14.39,18.22,18.22,0,0,0,10.89,9.4,25.47,25.47,0,0,0,14.35.14,24,24,0,0,0,9.62-4.77A16.06,16.06,0,0,0,186,239c.71-4.08-.43-8.23-1.28-12.29-2.66-12.83-1.9-13.5,1.46-25.41.08-.21.12-.43.18-.64s.09-.31.13-.47h0a7.54,7.54,0,0,0,.15-1.43,2.75,2.75,0,0,1-2.89-.62,3,3,0,0,1-.68-3,4.36,4.36,0,0,1,2.58-2.43c1.11-.46,2.3-.7,3.39-1.21,2.31-1.1,3.91-3.38,5-5.77A7.92,7.92,0,0,0,194.82,180.31Z" style="fill: rgb(38, 50, 56); transform-origin: 169.568px 214.299px;" id="elziwsus33wu" class="animable"></path><path d="M186.59,198a4.89,4.89,0,0,1,.52,1c.3.63.7,1.52,1.14,2.55l.08.19-.21,0-1,.09c-.69,0-1.27.13-1.95.12a.36.36,0,0,1-.26-.23.45.45,0,0,1,0-.28,4,4,0,0,1,.09-.4l.18-.71a6.77,6.77,0,0,1,.42-1.38,6.75,6.75,0,0,1-.21,1.43l-.14.71c-.05.24-.14.61,0,.58.5,0,1.21-.11,1.87-.15l1-.09-.13.22c-.43-1-.79-1.94-1-2.59A3.9,3.9,0,0,1,186.59,198Z" style="fill: #F3548D; transform-origin: 186.609px 199.975px;" id="ele8u30g243f" class="animable"></path><path d="M152.35,282.17l44.35-1.35L216,356.16l-3.55,86.42H189L191.87,358l-17.15-52.45,2.64,140.38-23.7.35-2.49-131.95c-.11-3.67-1.31-11.94-.86-15.58Z" style="fill: rgb(38, 50, 56); transform-origin: 183.105px 363.55px;" id="elcjrbwec3jiu" class="animable"></path><path d="M180.62,306.62a8.88,8.88,0,0,1-2.17-.13c-1.34-.16-3.17-.44-5.18-.84s-3.81-.86-5.11-1.23a8.25,8.25,0,0,1-2-.72c0-.15,3.26.63,7.26,1.44S180.64,306.47,180.62,306.62Z" style="fill: rgb(69, 90, 100); transform-origin: 173.39px 305.159px;" id="el50bxtjtd4aj" class="animable"></path><path d="M212.21,437.84c0,.14-5.31.26-11.86.26s-11.87-.12-11.87-.26,5.31-.26,11.87-.26S212.21,437.69,212.21,437.84Z" style="fill: rgb(69, 90, 100); transform-origin: 200.345px 437.84px;" id="elabjb4ivyv7r" class="animable"></path><path d="M177.15,442.28c0,.15-5.16.26-11.52.26s-11.51-.11-11.51-.26,5.16-.26,11.51-.26S177.15,442.14,177.15,442.28Z" style="fill: rgb(69, 90, 100); transform-origin: 165.635px 442.28px;" id="el08kotfren5bd" class="animable"></path><path d="M174.09,441.92c-.14,0-.76-30.67-1.39-68.5s-1-68.52-.87-68.52.77,30.66,1.39,68.51S174.24,441.92,174.09,441.92Z" style="fill: rgb(69, 90, 100); transform-origin: 172.963px 373.41px;" id="el6tylf71wmd3" class="animable"></path><path d="M209.06,437.84a2.56,2.56,0,0,1,0-.41l0-1.2c0-1.08.08-2.63.14-4.6.14-4,.34-9.81.59-16.93.54-14.32,1.3-34.06,2.13-55.85,0-.21,0-.41,0-.59v.07c-5.25-21-10-40.06-13.45-53.85l-4-16.31c-.46-1.91-.81-3.4-1.06-4.44-.12-.49-.2-.87-.27-1.16a1.73,1.73,0,0,1-.07-.4,2.21,2.21,0,0,1,.12.39c.08.28.18.66.32,1.14.27,1,.66,2.52,1.16,4.42,1,3.86,2.41,9.42,4.17,16.27,3.48,13.78,8.28,32.79,13.6,53.82v.07c0,.18,0,.39,0,.59-.89,21.79-1.7,41.52-2.29,55.84-.31,7.13-.57,12.9-.75,16.92-.1,2-.18,3.52-.23,4.6,0,.51-.06.91-.07,1.2A1.91,1.91,0,0,1,209.06,437.84Z" style="fill: rgb(69, 90, 100); transform-origin: 202.755px 360.005px;" id="el4vfw29k3pif" class="animable"></path><path d="M201.41,356.5a26.79,26.79,0,0,1-5.18,1.15c-2.16.37-4,.63-4.83.67v-.2c.27.08.41.13.41.17s-.17,0-.45,0l-.6,0,.6-.18c.78-.23,2.62-.61,4.78-1A27,27,0,0,1,201.41,356.5Z" style="fill: rgb(69, 90, 100); transform-origin: 196.085px 357.41px;" id="el6bng0h9xie7" class="animable"></path><path d="M201,359.37a25.8,25.8,0,0,1-4.67-.21,26.38,26.38,0,0,1-4.65-.51,29.61,29.61,0,0,1,9.32.72Z" style="fill: rgb(69, 90, 100); transform-origin: 196.34px 358.974px;" id="ellbfv3yiczog" class="animable"></path><g id="elio6azjfs05j" class=""><path d="M152.16,283.76a6.08,6.08,0,0,0,4.38,2.33,19.73,19.73,0,0,0,5.37-.1c11.45-1.27,23.58-2.44,34.79-5.17-14.51.81-29.84.54-44.35,1.35l-.15,1.24" style="opacity: 0.2; transform-origin: 174.43px 283.523px;" class="animable" id="elhcd316r82mn"></path></g><g id="elean1k1um73m" class=""><g style="opacity: 0.2; transform-origin: 171.2px 320.08px;" class="animable" id="el8vfnwlkjpza"><polygon points="167.11 304.21 175.29 335.95 174.72 305.55 167.11 304.21" id="elevoixduns68" class="animable" style="transform-origin: 171.2px 320.08px;"></polygon></g></g></g><defs>     <filter id="active" height="200%">         <feMorphology in="SourceAlpha" result="DILATED" operator="dilate" radius="2"></feMorphology>                <feFlood flood-color="#32DFEC" flood-opacity="1" result="PINK"></feFlood>        <feComposite in="PINK" in2="DILATED" operator="in" result="OUTLINE"></feComposite>        <feMerge>            <feMergeNode in="OUTLINE"></feMergeNode>            <feMergeNode in="SourceGraphic"></feMergeNode>        </feMerge>    </filter>    <filter id="hover" height="200%">        <feMorphology in="SourceAlpha" result="DILATED" operator="dilate" radius="2"></feMorphology>                <feFlood flood-color="#ff0000" flood-opacity="0.5" result="PINK"></feFlood>        <feComposite in="PINK" in2="DILATED" operator="in" result="OUTLINE"></feComposite>        <feMerge>            <feMergeNode in="OUTLINE"></feMergeNode>            <feMergeNode in="SourceGraphic"></feMergeNode>        </feMerge>            <feColorMatrix type="matrix" values="0   0   0   0   0                0   1   0   0   0                0   0   0   0   0                0   0   0   1   0 "></feColorMatrix>    </filter></defs></svg>